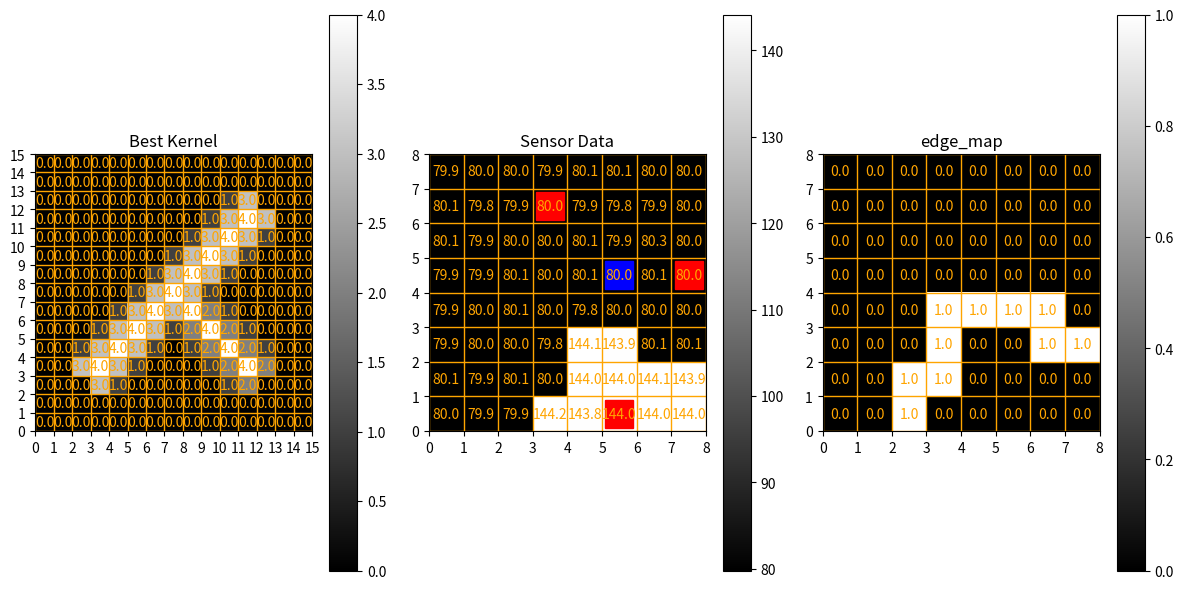

Python code for this plot:
import numpy as np
from matplotlib import pyplot as plt
from scipy.ndimage import rotate
import random


pattern = np.array([[0, 0, 0, 0, 0, 0, 0, 0, 0, 0, 0, 0, 0, 0, 0],
                    [0, 0, 0, 0, 0, 0, 0, 0, 0, 0, 0, 0, 0, 0, 0],
                    [0, 0, 0, 0, 0, 0, 0, 0, 0, 0, 0, 0, 0, 0, 0],
                    [0, 0, 0, 0, 0, 0, 0, 0, 0, 0, 0, 0, 0, 0, 0],
                    [0, 0, 0, 0, 0, 0, 0, 0, 0, 0, 0, 0, 0, 0, 0],
                    [0, 0, 0, 0, 0, 0, 0, 0, 0, 0, 0, 0, 0, 0, 0],
                    [2, 2, 2, 2, 2, 2, 2, 2, 2, 2, 2, 2, 2, 2, 2],
                    [4, 4, 4, 4, 4, 4, 4, 4, 4, 4, 4, 4, 4, 4, 4],
                    [2, 2, 2, 2, 2, 2, 2, 4, 2, 2, 2, 2, 2, 2, 2],
                    [0, 0, 0, 0, 0, 0, 1, 4, 1, 0, 0, 0, 0, 0, 0],
                    [0, 0, 0, 0, 0, 0, 1, 4, 1, 0, 0, 0, 0, 0, 0],
                    [0, 0, 0, 0, 0, 0, 1, 4, 1, 0, 0, 0, 0, 0, 0],
                    [0, 0, 0, 0, 0, 0, 1, 4, 1, 0, 0, 0, 0, 0, 0],
                    [0, 0, 0, 0, 0, 0, 1, 4, 1, 0, 0, 0, 0, 0, 0],
                    [0, 0, 0, 0, 0, 0, 1, 4, 1, 0, 0, 0, 0, 0, 0]])


# generate fake data
testing_data = np.zeros((18, 18))

distance_sensor_obstacle = 80
compartment_1_level = 80#random.randint(50, 220)
compartment_2_level = 80#random.randint(90, 220)
compartment_3_level = random.randint(90, 220)

compartment_1_level = max(compartment_1_level, 80)
compartment_2_level = max(compartment_2_level, 80)
compartment_3_level = max(compartment_3_level, 80)


for i in range(testing_data.shape[0]):
    for j in range(testing_data.shape[1]):
        if i < testing_data.shape[0]/2 - 1:
            testing_data[i, j] = compartment_1_level
        elif i < testing_data.shape[0]/2:
            testing_data[i, j] = distance_sensor_obstacle
        elif j < testing_data.shape[1]/2 - 1:
            testing_data[i, j] = compartment_2_level
        elif j < testing_data.shape[1]/2:
            testing_data[i, j] = distance_sensor_obstacle
        elif i < testing_data.shape[1]:
            testing_data[i, j] = compartment_3_level


# Rotate data by a random angle
angle = random.randint(0, 360)
testing_data = rotate(testing_data, angle, reshape=False, order=0)

# Crop data to the center 12x12 matrix
start_i = (testing_data.shape[0] - 10) // 2
start_j = (testing_data.shape[1] - 10) // 2

testing_data = testing_data[start_i:start_i + 10, start_j:start_j + 10]





# Take measurement: Extract the 8x8 cropped section
max_start_index = testing_data.shape[0] - 8
start_i = np.random.randint(0, max_start_index + 1)
start_j = np.random.randint(0, max_start_index + 1)

sensor_data = testing_data[start_i:start_i + 8, start_j:start_j + 8]

# Add 5% noise to the sensor data
noise_level = 0.10
noise = np.random.normal(0, noise_level, sensor_data.shape)
sensor_data = sensor_data + noise


print("sensor_data = np.array(")
print((sensor_data * 10).astype(int).tolist())
print(")")


normalized_data = (sensor_data - np.min(sensor_data)) / (np.max(sensor_data) - np.min(sensor_data))
normalized_data[normalized_data > 0.05] = 1
normalized_data = np.abs(normalized_data - 1)


kernel_ridge = np.array([[ -1, -1,  -1],
                         [ -1,  8,  -1],
                         [ -1, -1,  -1]])

kernel_edge = np.array([[ 0, -1,  0],
                        [-1,  4, -1],
                        [ 0, -1,  0]])

kernel_sharpen = np.array([[ 0, -1,  0],
                        [-1,  5, -1],
                        [ 0, -1,  0]])


def convolution(edgedetection_input, kernel):
    output = np.zeros_like(edgedetection_input)
    for i in range(edgedetection_input.shape[0]):
        for j in range(edgedetection_input.shape[1]):
            convolute_result = 0
            for m in range(kernel_ridge.shape[0]):
                for n in range(kernel_ridge.shape[1]):
                    convolute_index_k = i - kernel_ridge.shape[0] // 2 + m
                    convolute_index_l = j - kernel_ridge.shape[1] // 2 + n
                    if convolute_index_k >= 0 and convolute_index_k < edgedetection_input.shape[0] and convolute_index_l >= 0 and convolute_index_l < edgedetection_input.shape[1]:
                        convolute_result += edgedetection_input[convolute_index_k, convolute_index_l] * kernel_ridge[m, n]
            output[i, j] = convolute_result
    return output




def edge_detection_custom(edgedetection_input):
    edge_map = np.zeros_like(edgedetection_input)
    for i in range(edgedetection_input.shape[0]):
        for j in range(edgedetection_input.shape[1]):
            convolute_result = 0
            for m in range(-1, 2):
                for n in range(-1, 2):
                    if m == 0 and n == 0:
                        continue
                    convolute_index_k = i + m
                    convolute_index_l = j + n
                    if convolute_index_k >= 0 and convolute_index_k < edgedetection_input.shape[0] and convolute_index_l >= 0 and convolute_index_l < edgedetection_input.shape[1]:
                        convolute_result += abs(edgedetection_input[convolute_index_k, convolute_index_l] - edgedetection_input[i, j])
            edge_map[i, j] = convolute_result
    
    return edge_map



normalized_data = np.pad(normalized_data, ((1, 1), (1, 1)), mode='edge')

print(normalized_data.shape)

edge_map = convolution(normalized_data, kernel_edge)
edge_map = edge_map[1:-1, 1:-1]
print(edge_map.shape)

edge_map[edge_map < 0.5] = 0
edge_map[edge_map > 0.5] = 1



# Apply each Sobel kernel to the matrix and sum the results
highest_score = 0
best_kernel = None
best_angle = 0
coord_intersection = None
convolute_result = 0



patternmatching_input = edge_map



for angle in range(0, 360, 5):
    kernel = rotate(pattern, angle, reshape=False, order=1)
    for i in range(patternmatching_input.shape[0]):
        for j in range(patternmatching_input.shape[1]):
            convolute_result = 0
            for m in range(kernel.shape[0]):
                for n in range(kernel.shape[1]):
                    convolute_index_k = i - kernel.shape[0] // 2 + m
                    convolute_index_l = j - kernel.shape[1] // 2 + n
                    if convolute_index_k >= 0 and convolute_index_k < patternmatching_input.shape[0] and convolute_index_l >= 0 and convolute_index_l < patternmatching_input.shape[1]:
                        convolute_result += patternmatching_input[convolute_index_k, convolute_index_l] * kernel[m, n]
            if convolute_result > highest_score:
                highest_score = convolute_result
                best_kernel = kernel
                best_angle = angle
                coord_intersection = (i, j)



print("The intersection angle is:", best_angle, "°")
print("The highest score is:", highest_score)
print("The T-intersection is at:", coord_intersection)



x_1 = int(np.cos(np.radians(best_angle + 90)) * 4)
y_1 = int(np.sin(np.radians(best_angle + 90)) * 4)

x_2 = int(np.cos(np.radians(best_angle - 45)) * 4)
y_2 = int(np.sin(np.radians(best_angle - 45)) * 4)

x_3 = int(np.cos(np.radians(best_angle - 135)) * 4)
y_3 = int(np.sin(np.radians(best_angle - 135)) * 4)


# Check if coordinates are within the size of sensor_data
measure_at = [(coord_intersection[1] + x_1, coord_intersection[0] - y_1), 
              (coord_intersection[1] + x_2, coord_intersection[0] - y_2), 
              (coord_intersection[1] + x_3, coord_intersection[0] - y_3)]

# Adjust coordinates if they are outside the size of sensor_data
measure_at = [(max(0, min(coord[0], sensor_data.shape[1]-1)), max(0, min(coord[1], sensor_data.shape[0]-1))) for coord in measure_at]




# Define the plotting function
def plot_matrix(ax, matrix, title, coord_intersection=None, measure_at=None):
    cax = ax.imshow(matrix, cmap='gray', extent=[0, matrix.shape[0], 0, matrix.shape[1]])
    
    # Display the value of each entry inside its field
    for i in range(matrix.shape[0]):
        for j in range(matrix.shape[1]):
            ax.text(j + 0.5, matrix.shape[1] - 0.5 - i, "{:.1f}".format(matrix[i, j]), color='orange', ha='center', va='center')
    
    ax.grid(color='orange', linewidth=1)
    ax.set_xticks(np.arange(0, matrix.shape[0] + 1, 1))
    ax.set_yticks(np.arange(0, matrix.shape[1] + 1, 1))
    
    if coord_intersection:
        ax.plot(coord_intersection[1] + 0.5, matrix.shape[1] - 0.5 - coord_intersection[0], 'bs', markersize=20)
    
    if measure_at:
        for i in range(len(measure_at)):
            ax.plot(measure_at[i][0] + 0.5, matrix.shape[1] - 0.5 - measure_at[i][1], 'rs', markersize=20)
    
    ax.set_title(title)
    return cax

# Create subplots
fig, axs = plt.subplots(1, 3, figsize=(12, 6))

# Plot best_kernel without coord_intersection and measure_at
cax1 = plot_matrix(axs[0], best_kernel, "Best Kernel")

# Plot sensor_data with coord_intersection and measure_at
cax2 = plot_matrix(axs[1], sensor_data, "Sensor Data", coord_intersection, measure_at)
cax3 = plot_matrix(axs[2], edge_map, "edge_map")


# Add colorbars
fig.colorbar(cax1, ax=axs[0])
fig.colorbar(cax2, ax=axs[1])
fig.colorbar(cax3, ax=axs[2])

# Show the plot
plt.tight_layout()
plt.show()